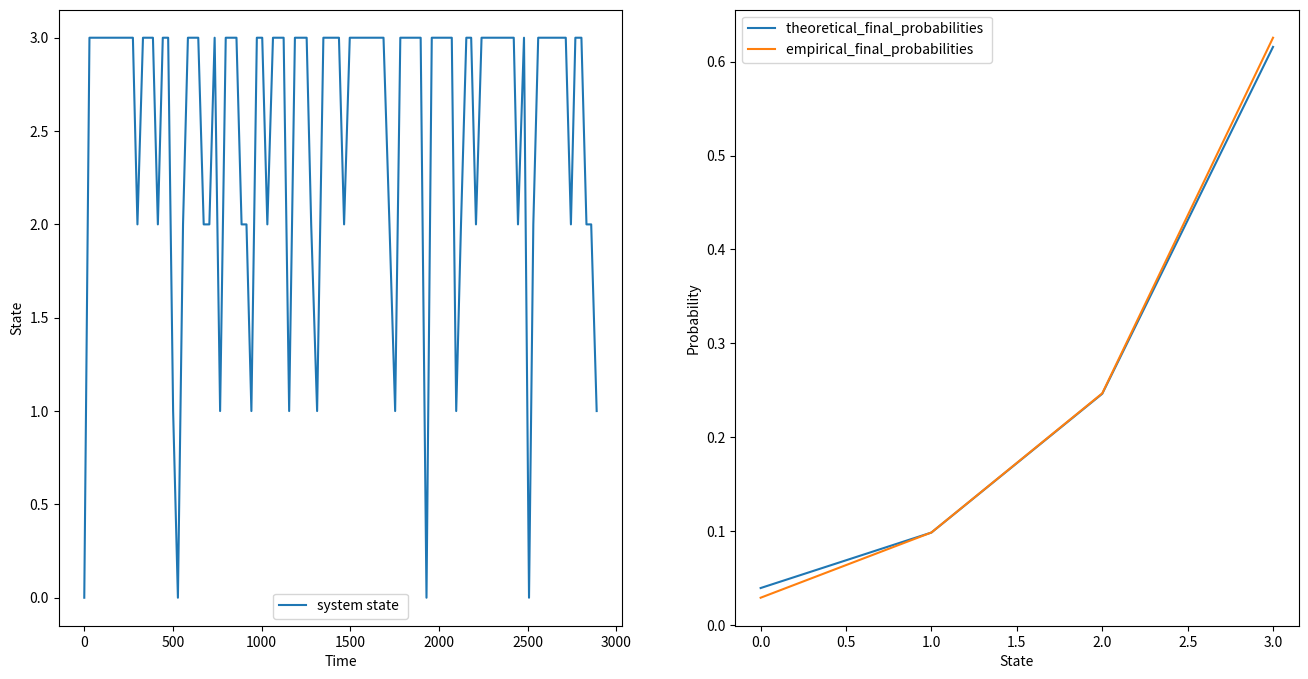

Generate this figure with matplotlib:
from math import factorial
import numpy as np
import matplotlib.pyplot as plt

class CustomQueuingSystem:
    def __init__(self, n, m, lmd, mu, nu, Z, R):
        self.n = n
        self.m = m
        self.lmd = lmd
        self.mu = mu
        self.nu = nu
        
        self.state = 0
        self.time = 0
        self._state_log = [(0, 0), ]
        
        self.forward_cnt = 0
        self.refuse_cnt = 0
        self.forward_times = []
        self.backward_times = []
        self.broken = 0
        self.Z = Z
        self.R = R
        
        self.custom_stat_log = []
    
    @property
    def state_log(self):
        return np.array(self._state_log)
    
    @property
    def backward_cnt(self):
        return len(self.backward_times)

    def get_forward_intensity(self):
        return self.lmd
    
    def get_backward_intensity(self):
        return min(self.state, self.n) * self.mu + max(self.state - self.n, 0) * self.nu
    
    def get_timedelta_by_intensity(self, intensity):
        if intensity == 0:
            return np.inf
        return np.random.exponential(1.0 / intensity)
    
    def process_forward(self, time_delta):
        self.time += time_delta
        self.forward_cnt += 1
        if self.state < self.n + self.m:
            self.state += 1
            if not self.broken:
                self.forward_times.append(self.time)
        else:
            self.refuse_cnt += 1

    def process_backward(self, time_delta):
        self.state -= 1
        self.time += time_delta
        self.backward_times.append(self.time)
        
    def process_event(self):
        if self.state == 3 and self.broken:
            raise RuntimeError()
        timedelta_forward = self.get_timedelta_by_intensity(self.get_forward_intensity())
        timedelta_backward = self.get_timedelta_by_intensity(self.get_backward_intensity() if not self.broken else 0)
        timedelta_forward_broken = self.get_timedelta_by_intensity(self.Z if not self.broken else 0)
        timedelta_backward_broken = self.get_timedelta_by_intensity(self.R if self.broken else 0)
        
        if timedelta_forward <= timedelta_backward and timedelta_forward <= timedelta_forward_broken and timedelta_forward <= timedelta_backward_broken:
            self.process_forward(timedelta_forward)        
        elif timedelta_backward <= timedelta_forward and timedelta_backward <= timedelta_forward_broken and timedelta_backward <= timedelta_backward_broken:
            self.process_backward(timedelta_backward)
        elif timedelta_forward_broken <= timedelta_backward and timedelta_forward_broken <= timedelta_forward and timedelta_forward_broken <= timedelta_backward_broken:
            self.process_forward(timedelta_forward_broken)
        elif timedelta_backward_broken <= timedelta_backward and timedelta_backward_broken <= timedelta_forward_broken and timedelta_backward_broken <= timedelta_forward:
            self.process_backward(timedelta_backward_broken)
        else:
            raise RuntimeError()
            
        self._state_log.append((self.state, self.time))
        
    @property
    def p(self):
        return (self.lmd + self.Z) / self.mu
    
    @property
    def beta(self):
        return self.nu / self.mu
    
    def _tfp_multiplier(self, i):
        return self.p ** i / factorial(i)
    
    def _tfp_denominator_product(self, i):
        return np.prod([(self.n + l * self.beta) for l in range(1, i + 1)])
    
    @property
    def theoretical_final_probabilities(self):
        multipliers = [self._tfp_multiplier(i) for i in range(self.n + 1)]
        p0_rest_part = sum([self.p ** i / self._tfp_denominator_product(i) for i in range(1, self.m + 1)])
        p0 = 1.0 / (sum(multipliers) + multipliers[self.n] * p0_rest_part)
        
        ans_n_part = list(map(lambda x: x * p0, multipliers))
        ans_rest_part = [p0 * multipliers[self.n] * self.p ** i / self._tfp_denominator_product(i) for i in range(1, self.m + 1)]
        return list(ans_n_part) + ans_rest_part
        
    @property
    def empirical_final_probabilities(self):
        counts = np.unique(self.state_log[:, 0], return_counts=True)[1]
        return counts / np.sum(counts)
    
    @property
    def theoretical_absolute_bandwidth(self):
        return (self.lmd + self.Z) * (1.0 - self.theoretical_final_probabilities[self.n + self.m])

    @property
    def empirical_absolute_bandwidth(self):
        return (self.lmd + self.Z) * self.backward_cnt / self.forward_cnt

    @property
    def theoretical_relative_bandwidth(self):
        return 1.0 - self.theoretical_final_probabilities[self.n + self.m]
    
    @property
    def empirical_relative_bandwidth(self):
        return self.backward_cnt / self.forward_cnt
    
    @property
    def theoretical_average_orders_in_system(self):
        return sum([self.n * self.theoretical_final_probabilities[self.n + i] for i in range(1, self.m + 1)]) \
            + sum([i * self.theoretical_final_probabilities[i] for i in range(1, self.n + 1)])
        
    @property
    def empirical_average_orders_in_system(self):
        return np.sum(list(map(lambda x: min(x, self.n), self.state_log[:, 0]))) / self.state_log.shape[0]
    
    @property
    def theoretical_average_orders_in_queue(self):
        return sum([i * self.theoretical_final_probabilities[self.n + i] for i in range(1, self.m + 1)])
        
    @property
    def empirical_average_orders_in_queue(self):
        return np.sum(list(map(lambda x: max(x - self.n, 0), self.state_log[:, 0]))) / self.state_log.shape[0]
    
    @property
    def theoretical_average_order_time(self):
        return self.theoretical_average_orders_in_queue / (self.lmd + self.Z) + self.theoretical_absolute_bandwidth / (self.lmd + self.Z) / self.mu
        
    @property
    def empirical_average_order_time(self):
        return self.empirical_average_orders_in_queue / (self.lmd + self.Z) + self.empirical_absolute_bandwidth / (self.lmd + self.Z) / self.mu

def emulate(ax, n, m, lmd, mu, nu, Z, R, param_name="", value=None):
    n_iter = 10000
    system = CustomQueuingSystem(n, m, lmd, mu, nu, Z, R)
    for _ in range(n_iter):
        system.process_event()

    sampled_state_log = system.state_log[::len(system._state_log) // 100]
    
    emulate_name = ""
    if value is not None:
        emulate_name = f'{param_name}={value}'
    
    ax[0].plot(sampled_state_log[:, 1], sampled_state_log[:, 0], label=f'system state {emulate_name}')
    ax[0].set_xlabel('Time')
    ax[0].set_ylabel('State')
    ax[0].legend()

    x_values = np.arange(system.n + system.m + 1)
    for name in ('theoretical_final_probabilities', 'empirical_final_probabilities'):
        ax[1].plot(x_values, getattr(system, name), label=name + ' ' + emulate_name)
    ax[1].set_xlabel('State')
    ax[1].set_ylabel('Probability')
    ax[1].legend()
    return system

_, ax = plt.subplots(nrows=1, ncols=2, figsize=(16, 8))
system = emulate(ax, 1, 2, 2, 1, 0, 0.5, 1)
plt.show()

print('Final probabilities')
print(f'Theoretical: {system.theoretical_final_probabilities}')
print(f'Emperical: {system.empirical_final_probabilities}\n')

print('Absolute bandwith')
print(f'Theoretical: {system.theoretical_absolute_bandwidth}')
print(f'Empirical: {system.empirical_absolute_bandwidth}\n')

print('Relative bandwith')
print(f'Theoretical: {system.theoretical_relative_bandwidth}')
print(f'Empirical: {system.empirical_relative_bandwidth}\n')

print('Average order time')
print(f'Theoretical: {system.theoretical_average_order_time}')
print(f'Empirical: {system.empirical_average_order_time}')